Labelled photos from "new_images_split", an image-classification folder in AdiArtifice/Music-Genre-Classification. The possible labels are: blues, classical, country, disco, hip-hop, jazz, metal, pop, reggae, rock.

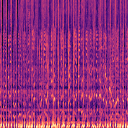
Label: pop

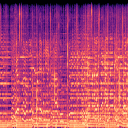
Label: country

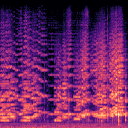
Label: classical

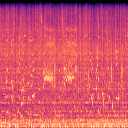
Label: metal

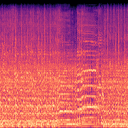
Label: rock

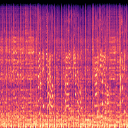
Label: blues
